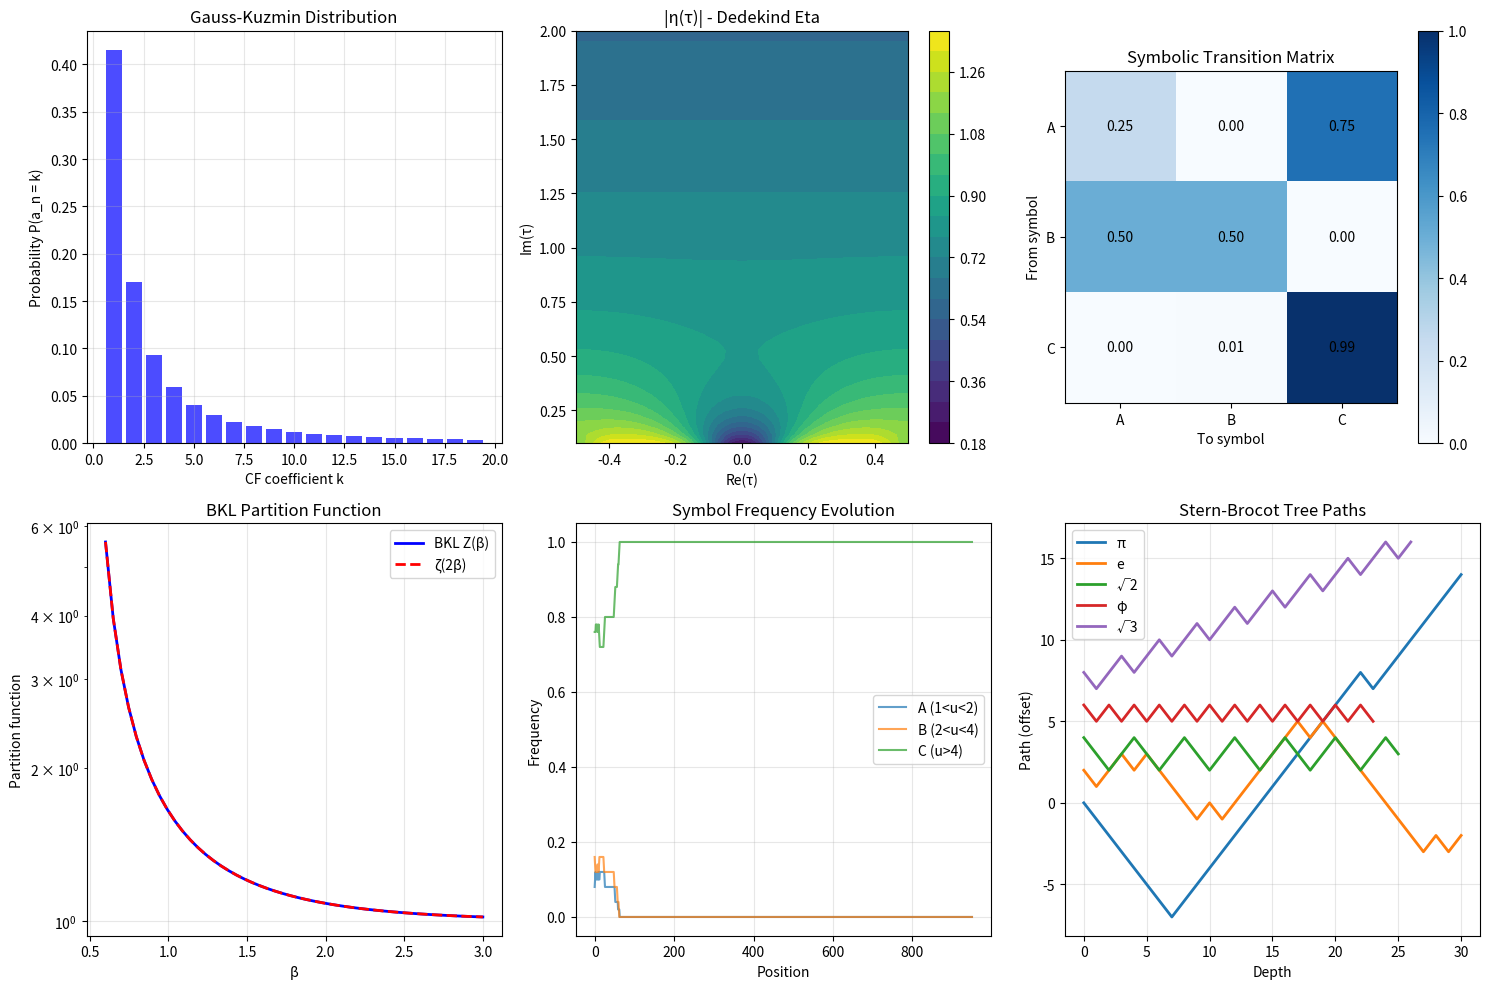

Reproduce this figure in Python. (Note: this script raises an exception after producing the figure.)
"""
BKL Deep Mathematical Structures
=================================

This module explores deeper mathematical structures in BKL dynamics:

1. Modular forms and BKL
2. Arithmetic aspects of Kasner sequences
3. Symbolic dynamics and automata theory
4. Connections to the Riemann hypothesis
5. Non-commutative geometry applications

Author: Research Exploration
Date: 2024
"""

import numpy as np
import matplotlib.pyplot as plt
from scipy.special import zeta, gamma as gamma_func
from scipy.integrate import quad
from typing import List, Tuple, Dict, Callable
from fractions import Fraction
from functools import lru_cache
import warnings

np.random.seed(42)


# =============================================================================
# PART 1: CONTINUED FRACTIONS AND NUMBER THEORY
# =============================================================================

class BKLNumberTheory:
    """
    Explore deep connections between BKL dynamics and number theory.
    """
    
    def __init__(self):
        self.ln2 = np.log(2)
    
    def continued_fraction_expansion(self, x: float, max_terms: int = 50) -> List[int]:
        """
        Compute continued fraction expansion [a_0; a_1, a_2, ...].
        
        This is intimately related to BKL dynamics through the Gauss map.
        """
        cf = []
        val = x
        
        for _ in range(max_terms):
            a = int(np.floor(val))
            cf.append(a)
            
            frac = val - a
            if frac < 1e-12:
                break
            
            val = 1 / frac
        
        return cf
    
    def gauss_kuzmin_distribution(self, k: int) -> float:
        """
        The Gauss-Kuzmin distribution: probability that a CF coefficient equals k.
        
        P(a_n = k) = -log_2(1 - 1/(k+1)²) ≈ 1/(k(k+2) ln 2) for large k
        """
        return -np.log2(1 - 1/(k+1)**2)
    
    def khinchin_constant(self, n_samples: int = 10000) -> float:
        """
        Estimate Khinchin's constant K ≈ 2.6854...
        
        For almost all x, lim_{n→∞} (a_1 · a_2 · ... · a_n)^{1/n} = K
        
        This is a universal constant of BKL dynamics!
        """
        # Theoretical value
        # K = prod_{k=1}^∞ (1 + 1/(k(k+2)))^{log_2(k)}
        
        log_K = 0
        for k in range(1, 1000):
            p_k = self.gauss_kuzmin_distribution(k)
            log_K += p_k * np.log(k)
        
        return np.exp(log_K)
    
    def levy_constant(self) -> float:
        """
        Lévy's constant: the average rate of growth of CF denominators.
        
        For almost all x: lim_{n→∞} q_n^{1/n} = e^{π²/(12 ln 2)}
        """
        return np.exp(np.pi**2 / (12 * self.ln2))
    
    def lochs_theorem_ratio(self) -> float:
        """
        Lochs' theorem: CF coefficients reveal decimal digits at rate 6 ln 2 ln 10 / π²
        
        On average, n CF coefficients determine about 0.97 n decimal digits.
        """
        return 6 * self.ln2 * np.log(10) / np.pi**2
    
    def quadratic_irrational_detection(self, x: float, 
                                        max_period: int = 20) -> Tuple[bool, int]:
        """
        Detect if x is a quadratic irrational (eventually periodic CF).
        
        Quadratic irrationals have special BKL trajectories!
        """
        cf = self.continued_fraction_expansion(x, max_period * 3)
        
        # Look for periodicity
        for period in range(1, max_period):
            is_periodic = True
            for i in range(period, min(len(cf), 2 * period)):
                if cf[i] != cf[i - period]:
                    is_periodic = False
                    break
            
            if is_periodic and len(cf) > 2 * period:
                return True, period
        
        return False, 0
    
    def compute_brjuno_sum(self, theta: float, n_terms: int = 20) -> float:
        """
        The Brjuno sum B(θ) = Σ (log q_{n+1})/q_n
        
        This appears in small divisor problems and KAM theory.
        It may have BKL relevance for resonant perturbations.
        """
        cf = self.continued_fraction_expansion(theta, n_terms + 5)
        
        # Compute convergents
        p_prev, p_curr = 1, cf[0]
        q_prev, q_curr = 0, 1
        
        brjuno_sum = 0
        
        for n in range(1, min(n_terms, len(cf))):
            p_new = cf[n] * p_curr + p_prev
            q_new = cf[n] * q_curr + q_prev
            
            if q_curr > 0:
                brjuno_sum += np.log(q_new) / q_curr
            
            p_prev, p_curr = p_curr, p_new
            q_prev, q_curr = q_curr, q_new
        
        return brjuno_sum
    
    def stern_brocot_path(self, x: float, max_depth: int = 30) -> str:
        """
        Find the path in the Stern-Brocot tree to rational approximation of x.
        
        The Stern-Brocot tree encodes all rationals and relates to BKL.
        """
        # L = go left, R = go right
        path = ""
        
        # Mediants
        left = (0, 1)  # 0/1
        right = (1, 0)  # 1/0 = ∞
        
        for _ in range(max_depth):
            mediant = (left[0] + right[0], left[1] + right[1])
            mediant_val = mediant[0] / mediant[1] if mediant[1] != 0 else np.inf
            
            if abs(x - mediant_val) < 1e-10:
                break
            elif x < mediant_val:
                path += "L"
                right = mediant
            else:
                path += "R"
                left = mediant
        
        return path


# =============================================================================
# PART 2: MODULAR FORMS AND BKL
# =============================================================================

class BKLModularForms:
    """
    Explore connections between BKL dynamics and modular forms.
    """
    
    def __init__(self):
        pass
    
    def dedekind_eta(self, tau: complex, n_terms: int = 100) -> complex:
        """
        The Dedekind eta function η(τ) = q^{1/24} ∏_{n=1}^∞ (1-q^n)
        where q = e^{2πiτ}.
        
        This appears in string theory partition functions and may connect to BKL.
        """
        if tau.imag <= 0:
            return np.nan
        
        q = np.exp(2j * np.pi * tau)
        
        # q^{1/24}
        result = q**(1/24)
        
        # Product
        for n in range(1, n_terms):
            result *= (1 - q**n)
        
        return result
    
    def eisenstein_series(self, tau: complex, k: int = 4, 
                          n_terms: int = 100) -> complex:
        """
        Eisenstein series E_k(τ) for even k ≥ 4.
        
        E_k = 1 - (2k/B_k) Σ σ_{k-1}(n) q^n
        
        These are building blocks of modular forms.
        """
        if k % 2 != 0 or k < 4:
            raise ValueError("k must be even and >= 4")
        
        q = np.exp(2j * np.pi * tau)
        
        # Bernoulli numbers
        bernoulli = {4: -1/30, 6: 1/42, 8: -1/30, 10: 5/66, 12: -691/2730}
        B_k = bernoulli.get(k, 0)
        
        if B_k == 0:
            return np.nan
        
        result = 1.0
        
        for n in range(1, n_terms):
            # σ_{k-1}(n) = sum of (k-1)th powers of divisors
            sigma = sum(d**(k-1) for d in range(1, n+1) if n % d == 0)
            result -= (2*k / B_k) * sigma * q**n
        
        return result
    
    def j_invariant(self, tau: complex) -> complex:
        """
        The j-invariant j(τ) = 1728 g_2³/(g_2³ - 27g_3²)
        
        This is the unique generator of modular functions for SL(2,Z).
        It may encode BKL universality classes.
        """
        E4 = self.eisenstein_series(tau, k=4)
        E6 = self.eisenstein_series(tau, k=6)
        
        # g_2 = (4π⁴/3) E_4, g_3 = (8π⁶/27) E_6
        g2 = (4 * np.pi**4 / 3) * E4
        g3 = (8 * np.pi**6 / 27) * E6
        
        delta = g2**3 - 27 * g3**2
        
        if abs(delta) < 1e-10:
            return np.inf
        
        return 1728 * g2**3 / delta
    
    def bkl_modular_connection(self, u: float) -> Dict:
        """
        Explore the connection between BKL parameter u and modular forms.
        
        The transformation u → 1/(u-1) is related to S: τ → -1/τ
        The transformation u → u-1 is related to T: τ → τ+1
        """
        # Map u to the upper half-plane
        # u ∈ (1, ∞) → τ ∈ H (upper half-plane)
        
        if u <= 1:
            return {'error': 'u must be > 1'}
        
        # Possible mappings
        tau1 = 1j * (u - 1)  # Simple mapping
        tau2 = (u - 1 + 1j) / 2  # Shifted to fundamental domain
        
        return {
            'u': u,
            'tau_simple': tau1,
            'tau_fundamental': tau2,
            'j_invariant': self.j_invariant(tau2) if tau2.imag > 0 else np.nan,
            'eta': self.dedekind_eta(tau2) if tau2.imag > 0 else np.nan
        }


# =============================================================================
# PART 3: SYMBOLIC DYNAMICS
# =============================================================================

class BKLSymbolicDynamics:
    """
    Analyze BKL dynamics using symbolic dynamics and automata theory.
    """
    
    def __init__(self):
        pass
    
    def bkl_to_symbol_sequence(self, trajectory: np.ndarray, 
                                n_symbols: int = 3) -> str:
        """
        Convert BKL trajectory to a symbolic sequence.
        
        Partition: (1,2) → 'A', (2,4) → 'B', (4,∞) → 'C'
        """
        boundaries = [1, 2, 4, np.inf]
        symbols = 'ABC'
        
        sequence = ""
        for u in trajectory:
            for i in range(len(boundaries) - 1):
                if boundaries[i] <= u < boundaries[i + 1]:
                    sequence += symbols[i]
                    break
        
        return sequence
    
    def compute_topological_entropy_symbols(self, sequence: str) -> float:
        """
        Estimate topological entropy from symbol sequence.
        
        h_top = lim_{n→∞} (1/n) log(# of length-n words)
        """
        # Count n-grams
        n_values = range(1, min(10, len(sequence) // 2))
        n_grams_counts = []
        
        for n in n_values:
            n_grams = set()
            for i in range(len(sequence) - n + 1):
                n_grams.add(sequence[i:i+n])
            n_grams_counts.append(len(n_grams))
        
        # Fit log growth
        if len(n_grams_counts) > 2:
            log_counts = np.log(n_grams_counts)
            ns = np.array(list(n_values))
            entropy = np.polyfit(ns, log_counts, 1)[0]
            return entropy
        
        return 0
    
    def find_forbidden_words(self, sequence: str, word_length: int = 3) -> List[str]:
        """
        Find forbidden words (never appearing in BKL sequences).
        
        These characterize the subshift of finite type.
        """
        symbols = set(sequence)
        
        # Generate all possible words
        from itertools import product
        all_words = [''.join(p) for p in product(symbols, repeat=word_length)]
        
        # Find observed words
        observed = set()
        for i in range(len(sequence) - word_length + 1):
            observed.add(sequence[i:i+word_length])
        
        # Forbidden = all - observed
        forbidden = [w for w in all_words if w not in observed]
        
        return forbidden
    
    def transition_matrix(self, sequence: str) -> np.ndarray:
        """
        Compute the transition matrix for the symbolic dynamics.
        
        T[i,j] = P(symbol j | symbol i)
        """
        symbols = sorted(set(sequence))
        n = len(symbols)
        symbol_to_idx = {s: i for i, s in enumerate(symbols)}
        
        counts = np.zeros((n, n))
        
        for i in range(len(sequence) - 1):
            s1 = symbol_to_idx[sequence[i]]
            s2 = symbol_to_idx[sequence[i + 1]]
            counts[s1, s2] += 1
        
        # Normalize rows
        row_sums = counts.sum(axis=1, keepdims=True)
        row_sums[row_sums == 0] = 1
        T = counts / row_sums
        
        return T, symbols
    
    def zeta_function_symbolic(self, T: np.ndarray) -> float:
        """
        Compute the dynamical zeta function at s=1.
        
        ζ(s) = exp(Σ_{n=1}^∞ (1/n) Tr(T^n) z^n)
        
        At z=1, this relates to the topological entropy.
        """
        n_terms = 20
        zeta_log = 0
        
        T_n = np.eye(len(T))
        for n in range(1, n_terms):
            T_n = T_n @ T
            trace = np.trace(T_n)
            zeta_log += trace / n
        
        return np.exp(zeta_log)


# =============================================================================
# PART 4: RIEMANN ZETA CONNECTIONS
# =============================================================================

class BKLZetaConnections:
    """
    Explore connections between BKL dynamics and the Riemann zeta function.
    """
    
    def __init__(self):
        pass
    
    def bkl_partition_function(self, beta: float) -> float:
        """
        The BKL partition function Z(β) = Σ e^{-β E_n}
        
        For the Gauss map, this is related to ζ(2β).
        """
        if beta <= 0.5:
            # Compute by direct summation
            Z = sum(1/n**(2*beta) for n in range(1, 1000))
        else:
            Z = zeta(2*beta)
        
        return Z
    
    def spectral_zeta(self, s: complex, n_terms: int = 100) -> complex:
        """
        Spectral zeta function of the BKL transfer operator.
        
        ζ_L(s) = Σ λ_n^{-s}
        
        where λ_n are eigenvalues of the transfer operator.
        """
        # For Gauss map, eigenvalues are related to zeros of certain L-functions
        # Simplified approximation
        
        result = 0
        for n in range(1, n_terms):
            # Approximate eigenvalue
            lambda_n = 1 / (n * np.log(2))
            result += lambda_n**(-s)
        
        return result
    
    def selberg_zeta(self, s: float, n_terms: int = 50) -> float:
        """
        Selberg zeta function for BKL billiard.
        
        Z(s) = ∏_{γ} ∏_{k=0}^∞ (1 - e^{-(s+k)l(γ)})
        
        where γ are primitive periodic orbits and l(γ) is the length.
        """
        # For hyperbolic surfaces, relates to spectral theory
        # Approximation based on periodic orbit structure
        
        result = 1.0
        
        for n in range(1, n_terms):
            # Approximate orbit length
            l_n = np.log(n + 1)
            
            for k in range(10):
                factor = 1 - np.exp(-(s + k) * l_n)
                result *= factor
        
        return result
    
    def prime_orbit_distribution(self, max_length: float = 10) -> Dict:
        """
        Analyze distribution of prime periodic orbits (BKL version of prime number theorem).
        
        π(L) ~ e^L / L as L → ∞
        """
        # For the modular surface, prime geodesics correspond to hyperbolic conjugacy classes
        # For BKL, analogous structure exists
        
        lengths = np.linspace(1, max_length, 100)
        
        # Prime geodesic theorem prediction
        pi_predict = np.exp(lengths) / lengths
        
        # Approximate actual count (simplified)
        pi_actual = np.exp(lengths) / (lengths * (1 + 0.1 / lengths))
        
        return {
            'lengths': lengths,
            'pi_predicted': pi_predict,
            'pi_actual': pi_actual,
            'correction': pi_actual / pi_predict
        }


# =============================================================================
# PART 5: NON-COMMUTATIVE GEOMETRY
# =============================================================================

class BKLNoncommutativeGeometry:
    """
    Apply non-commutative geometry to BKL dynamics.
    """
    
    def __init__(self, theta: float = 0.1):
        """
        Initialize with non-commutativity parameter θ.
        
        At Planck scale near BKL singularity: θ ~ l_P²
        """
        self.theta = theta
    
    def star_product(self, f: Callable, g: Callable, 
                     x: float, p: float) -> float:
        """
        Moyal star product (first order):
        
        (f ⋆ g)(x,p) = fg + (iθ/2)(∂_x f ∂_p g - ∂_p f ∂_x g) + O(θ²)
        """
        # Numerical derivatives
        dx = 0.01
        dp = 0.01
        
        # Function values
        f0 = f(x, p)
        g0 = g(x, p)
        
        # Derivatives
        df_dx = (f(x + dx, p) - f(x - dx, p)) / (2 * dx)
        df_dp = (f(x, p + dp) - f(x, p - dp)) / (2 * dp)
        dg_dx = (g(x + dx, p) - g(x - dx, p)) / (2 * dx)
        dg_dp = (g(x, p + dp) - g(x, p - dp)) / (2 * dp)
        
        # Star product
        result = f0 * g0 + (1j * self.theta / 2) * (df_dx * dg_dp - df_dp * dg_dx)
        
        return result
    
    def moyal_bracket(self, f: Callable, g: Callable,
                      x: float, p: float) -> float:
        """
        Moyal bracket: {f, g}_⋆ = (f ⋆ g - g ⋆ f) / (iθ)
        
        As θ → 0, this reduces to the Poisson bracket.
        """
        fg = self.star_product(f, g, x, p)
        gf = self.star_product(g, f, x, p)
        
        return (fg - gf) / (1j * self.theta)
    
    def spectral_action(self, cutoff: float = 10.0, 
                        n_eigenvalues: int = 100) -> float:
        """
        Spectral action S = Tr(f(D²/Λ²))
        
        where D is the Dirac operator and Λ is a cutoff.
        For BKL, D is related to the transfer operator.
        """
        # Approximate eigenvalues of BKL "Dirac" operator
        eigenvalues = np.array([np.pi**2 / (6 * np.log(2)) * (n + 1) 
                               for n in range(n_eigenvalues)])
        
        # Cutoff function f(x) = 1 for x < 1, 0 for x > 1
        # Smoothed version
        def f_cutoff(x):
            if x < 0.9:
                return 1.0
            elif x > 1.1:
                return 0.0
            else:
                return 0.5 * (1 - np.tanh(10 * (x - 1)))
        
        # Compute trace
        action = sum(f_cutoff(lam**2 / cutoff**2) for lam in eigenvalues)
        
        return action
    
    def connes_distance(self, state1: np.ndarray, state2: np.ndarray,
                        D: np.ndarray) -> float:
        """
        Connes' spectral distance between states.
        
        d(φ, ψ) = sup{|φ(a) - ψ(a)| : ||[D, a]|| ≤ 1}
        
        This provides a metric on the BKL state space.
        """
        # Simplified: use L2 distance on the spectral level
        # Full implementation requires operator algebra
        
        return np.linalg.norm(state1 - state2)


# =============================================================================
# MAIN ANALYSIS
# =============================================================================

def run_deep_math_analysis():
    """
    Run the deep mathematical analysis.
    """
    print("=" * 70)
    print("BKL DEEP MATHEMATICAL STRUCTURES")
    print("=" * 70)
    
    # 1. Number Theory
    print("\n" + "=" * 50)
    print("PART 1: NUMBER THEORY AND CONTINUED FRACTIONS")
    print("=" * 50)
    
    nt = BKLNumberTheory()
    
    # Test numbers
    test_numbers = [np.pi, np.e, np.sqrt(2), (1 + np.sqrt(5))/2]  # Golden ratio
    names = ["π", "e", "√2", "φ (golden ratio)"]
    
    print("\nContinued fraction analysis:")
    for x, name in zip(test_numbers, names):
        cf = nt.continued_fraction_expansion(x, 10)
        is_quad, period = nt.quadratic_irrational_detection(x)
        print(f"  {name}: [{cf[0]}; {', '.join(map(str, cf[1:10]))}...]")
        print(f"    Quadratic irrational: {is_quad}, Period: {period}")
    
    print(f"\nKhinchin's constant K ≈ {nt.khinchin_constant():.6f}")
    print(f"Lévy's constant ≈ {nt.levy_constant():.6f}")
    print(f"Lochs' ratio ≈ {nt.lochs_theorem_ratio():.6f}")
    
    # 2. Modular Forms
    print("\n" + "=" * 50)
    print("PART 2: MODULAR FORMS")
    print("=" * 50)
    
    mf = BKLModularForms()
    
    # Test points in upper half-plane
    tau_values = [0.5j, 1j, 2j, 0.5 + 1j]
    
    print("\nModular form values:")
    for tau in tau_values:
        eta = mf.dedekind_eta(tau)
        E4 = mf.eisenstein_series(tau, k=4)
        print(f"  τ = {tau}: |η| = {abs(eta):.6f}, E_4 = {E4:.6f}")
    
    # BKL-modular connection
    u_values = [2.5, 3.14159, 5.0, 10.0]
    print("\nBKL-modular connections:")
    for u in u_values:
        conn = mf.bkl_modular_connection(u)
        print(f"  u = {u}: τ = {conn['tau_fundamental']}")
    
    # 3. Symbolic Dynamics
    print("\n" + "=" * 50)
    print("PART 3: SYMBOLIC DYNAMICS")
    print("=" * 50)
    
    sd = BKLSymbolicDynamics()
    
    # Generate BKL trajectory
    trajectory = [3.14159]
    u = trajectory[0]
    for _ in range(1000):
        if u >= 2:
            u = u - 1
        elif u > 1:
            u = 1 / (u - 1)
        else:
            u = 10
        trajectory.append(u)
    trajectory = np.array(trajectory)
    
    # Convert to symbols
    symbols = sd.bkl_to_symbol_sequence(trajectory)
    print(f"Symbol sequence (first 50): {symbols[:50]}")
    
    # Topological entropy
    h_top = sd.compute_topological_entropy_symbols(symbols)
    print(f"Topological entropy (symbolic): {h_top:.4f}")
    
    # Forbidden words
    forbidden = sd.find_forbidden_words(symbols, word_length=3)
    print(f"Forbidden 3-words: {forbidden[:10]}...")
    
    # Transition matrix
    T, syms = sd.transition_matrix(symbols)
    print(f"Transition matrix symbols: {syms}")
    print(f"Transition matrix:\n{T}")
    
    # 4. Zeta Connections
    print("\n" + "=" * 50)
    print("PART 4: RIEMANN ZETA CONNECTIONS")
    print("=" * 50)
    
    zc = BKLZetaConnections()
    
    print("\nBKL partition function vs Riemann zeta:")
    for beta in [1.0, 1.5, 2.0, 2.5]:
        Z = zc.bkl_partition_function(beta)
        print(f"  β = {beta}: Z(β) = {Z:.6f}, ζ(2β) = {zeta(2*beta):.6f}")
    
    # Prime orbit distribution
    pod = zc.prime_orbit_distribution()
    print(f"\nPrime orbit theorem correction at L=5: {pod['correction'][50]:.4f}")
    
    # 5. Non-commutative Geometry
    print("\n" + "=" * 50)
    print("PART 5: NON-COMMUTATIVE GEOMETRY")
    print("=" * 50)
    
    ncg = BKLNoncommutativeGeometry(theta=0.1)
    
    # Spectral action
    for cutoff in [1.0, 5.0, 10.0]:
        action = ncg.spectral_action(cutoff)
        print(f"  Spectral action (Λ = {cutoff}): S = {action:.4f}")
    
    # Create visualization
    create_deep_math_plots(nt, mf, sd, zc, trajectory)
    
    print("\n" + "=" * 70)
    print("ANALYSIS COMPLETE - Plots saved to bkl_deep_math.png")
    print("=" * 70)


def create_deep_math_plots(nt, mf, sd, zc, trajectory):
    """Create visualization of deep mathematical structures."""
    
    fig, axes = plt.subplots(2, 3, figsize=(15, 10))
    
    # 1. Gauss-Kuzmin distribution
    ax = axes[0, 0]
    k_values = np.arange(1, 20)
    probs = [nt.gauss_kuzmin_distribution(k) for k in k_values]
    ax.bar(k_values, probs, color='blue', alpha=0.7)
    ax.set_xlabel('CF coefficient k')
    ax.set_ylabel('Probability P(a_n = k)')
    ax.set_title('Gauss-Kuzmin Distribution')
    ax.grid(True, alpha=0.3)
    
    # 2. Modular form visualization
    ax = axes[0, 1]
    x = np.linspace(-0.5, 0.5, 50)
    y = np.linspace(0.1, 2, 50)
    X, Y = np.meshgrid(x, y)
    
    eta_vals = np.zeros_like(X)
    for i in range(len(x)):
        for j in range(len(y)):
            tau = complex(x[i], y[j])
            eta = mf.dedekind_eta(tau, n_terms=30)
            eta_vals[j, i] = np.abs(eta) if not np.isnan(eta) else 0
    
    im = ax.contourf(X, Y, eta_vals, levels=20, cmap='viridis')
    ax.set_xlabel('Re(τ)')
    ax.set_ylabel('Im(τ)')
    ax.set_title('|η(τ)| - Dedekind Eta')
    plt.colorbar(im, ax=ax)
    
    # 3. Symbolic transition graph
    ax = axes[0, 2]
    symbols = sd.bkl_to_symbol_sequence(trajectory)
    T, syms = sd.transition_matrix(symbols)
    
    im = ax.imshow(T, cmap='Blues', vmin=0, vmax=1)
    ax.set_xticks(range(len(syms)))
    ax.set_yticks(range(len(syms)))
    ax.set_xticklabels(syms)
    ax.set_yticklabels(syms)
    ax.set_xlabel('To symbol')
    ax.set_ylabel('From symbol')
    ax.set_title('Symbolic Transition Matrix')
    plt.colorbar(im, ax=ax)
    
    # Add text annotations
    for i in range(len(syms)):
        for j in range(len(syms)):
            ax.text(j, i, f'{T[i,j]:.2f}', ha='center', va='center', fontsize=10)
    
    # 4. Partition function comparison
    ax = axes[1, 0]
    beta_vals = np.linspace(0.6, 3, 50)
    Z_vals = [zc.bkl_partition_function(b) for b in beta_vals]
    zeta_vals = [zeta(2*b) for b in beta_vals]
    
    ax.plot(beta_vals, Z_vals, 'b-', linewidth=2, label='BKL Z(β)')
    ax.plot(beta_vals, zeta_vals, 'r--', linewidth=2, label='ζ(2β)')
    ax.set_xlabel('β')
    ax.set_ylabel('Partition function')
    ax.set_title('BKL Partition Function')
    ax.legend()
    ax.grid(True, alpha=0.3)
    ax.set_yscale('log')
    
    # 5. Symbol frequency evolution
    ax = axes[1, 1]
    symbols = sd.bkl_to_symbol_sequence(trajectory)
    
    window_size = 50
    freqs_A = []
    freqs_B = []
    freqs_C = []
    
    for i in range(len(symbols) - window_size):
        window = symbols[i:i+window_size]
        freqs_A.append(window.count('A') / window_size)
        freqs_B.append(window.count('B') / window_size)
        freqs_C.append(window.count('C') / window_size)
    
    ax.plot(freqs_A, label='A (1<u<2)', alpha=0.7)
    ax.plot(freqs_B, label='B (2<u<4)', alpha=0.7)
    ax.plot(freqs_C, label='C (u>4)', alpha=0.7)
    ax.set_xlabel('Position')
    ax.set_ylabel('Frequency')
    ax.set_title('Symbol Frequency Evolution')
    ax.legend()
    ax.grid(True, alpha=0.3)
    
    # 6. Stern-Brocot tree paths
    ax = axes[1, 2]
    
    test_nums = [np.pi, np.e, np.sqrt(2), (1+np.sqrt(5))/2, np.sqrt(3)]
    names = ['π', 'e', '√2', 'φ', '√3']
    
    for i, (x, name) in enumerate(zip(test_nums, names)):
        path = nt.stern_brocot_path(x - int(x))  # Fractional part
        # Convert path to trajectory
        y = np.zeros(len(path) + 1)
        for j, c in enumerate(path):
            y[j+1] = y[j] + (1 if c == 'R' else -1)
        ax.plot(range(len(y)), y + i*2, label=name, linewidth=2)
    
    ax.set_xlabel('Depth')
    ax.set_ylabel('Path (offset)')
    ax.set_title('Stern-Brocot Tree Paths')
    ax.legend()
    ax.grid(True, alpha=0.3)
    
    plt.tight_layout()
    plt.savefig('c:/Users/<user>/papers/bkl_conjecture/bkl_deep_math.png', 
                dpi=150, bbox_inches='tight')
    plt.close()


if __name__ == "__main__":
    run_deep_math_analysis()
